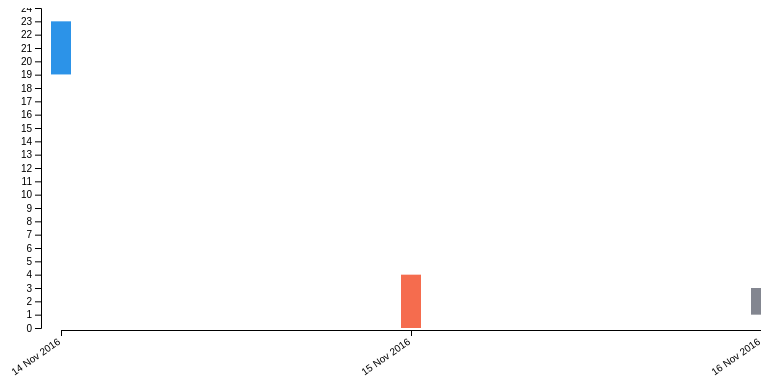
D3 v4 page, settled after 480 driven frames (8 s of simulated time); the page loaded 1 data file(s).


// ── script.js
main();

function main() {
  var svg = d3.select("svg"),
    margin = {
      top: 20,
      right: 60,
      bottom: 60,
      left: 40
    },
    width = +svg.attr("width") - margin.left - margin.right,
    height = +svg.attr("height") - margin.top - margin.bottom;
  var color = ["#2C93E8", "#838690", "#F56C4E", "#A60F2B", "#648C85", "#B3F2C9", "#528C18", "#C3F25C"];

  d3.json("data.json", function(data) {
    var parseTime = d3.timeParse("%Y-%m-%d %H:%M");
    var parseDay = d3.timeParse("%e %b %Y");
    var formatDay = d3.timeFormat("%e %b %Y");
    data.forEach(function(d) {
      commence = parseTime(d.start);
      conclude = parseTime(d.end);
      if (commence.getDay() != conclude.getDay()) {
        // a check here in case they are more than a day apart
        // 2016-11-04 12:00

        morning = conclude.getFullYear() + "-" + (conclude.getMonth() + 1) + "-" + conclude.getDate() + " 00:00";
        console.log("morning is " + morning);
        data.push({
          "start": morning,
          "end": d.end
        })
        midnight = commence.getFullYear() + "-" + (commence.getMonth() + 1) + "-" + commence.getDate() + " 23:59";
        console.log("midnight is " + midnight);
        d.end = midnight;
        //we need to remove current object
        //what element in the array is it, read the 'i'
        //use slice to remove that element data.slice(i,1) or soemthing like that
      }
    });
    console.log(JSON.stringify(data, null, 2));

    data.forEach(function(d) {
        d.start = parseTime(d.start);
        d.end = parseTime(d.end);
        d.duration = ((d.end - d.start) / (60 * 1000) / 60); // session duration in hours
        d.starttime = d.start.getHours();
        d.endtime = d.end.getHours();
        d.daily = formatDay(d.start);
        d.day = parseDay(d.daily);

        return d;
      },
      function(error, data) {
        if (error) throw error;
      });

    document.getElementById("json").innerHTML = "<h5>data.json</h5>" + "<pre>" + JSON.stringify(data, null, 2) + "</pre>";

    var x = d3.scaleTime()
      .domain(d3.extent(data, function(d) {
        return d.day; //need to round to day
      }))
      .range([0, width]);

    var y = d3.scaleLinear()
      .domain([0, 24])
      .range([height, 0]);

    var group = svg.append("g");

    group.selectAll(".bar")
      .data(data)
      .enter()
      .append("rect")
      .style("fill", "blue")
      .attr("class", "bar")
      .attr("transform", "translate(80,0)")
      .attr("x", function(d) {
        return x(d.day) + 10;
      })
      .attr("y", function(d) {
        //if ((d.endtime + d.duration) > 24) {
        // console.log("oh no:")
        // console.log("d.starttime: " + d.starttime); //2
        // console.log("y(d.starttime): " + y(d.starttime)); //293.3333
        // console.log("d.endtime: " + d.endtime); //18
        // console.log("y(d.endtime): " + y(d.endtime)); //80
        // console.log("d.duration: " + d.duration); //16
        // console.log("y(d.duration): " + y(d.duration)); //106.6666
        // console.log("height: " + height); //320
        // console.log("y(16): " + y(16)); //106.6666
        // console.log("y(24): " + y(24)); //0
        // console.log("y(0): " + y(0)); //320
        // console.log("height - y(d.duration): " + (height - y(d.duration))); //320-106.666=213.333
        //  }
        return y(d.endtime);
      })
      .attr("width", 20)
      .attr("height", function(d) {
        return height - y(d.duration);
        // return y(d.starttime);
      })
      .style("fill", function(d, i) {
        return color[i];
      });

    svg.append("g")
      .attr("class", "axis axis--x")
      .attr("transform", "translate(100," + (height + 2) + ")")
      .call(d3.axisBottom(x).ticks(d3.timeDay.every(1)).tickFormat(d3.timeFormat("%e %b %Y")))
      // axis.ticks(d3.timeMinute.every(15));
      // .call(d3.axisBottom(x))
      .selectAll("text")
      .style("text-anchor", "end")
      .attr("dx", "-.8em")
      .attr("dy", ".15em")
      .attr("transform", "rotate(-35)");

    svg.append("g")
      .attr("class", "axis axis--y")
      .attr("transform", "translate(80,0)")
      .call(d3.axisLeft(y).ticks(24))
      .append("text")
      .attr("transform", "rotate(-90)")
      .attr("y", 0)
      .attr("x", 0)
      .attr("dy", "0.71em")
      .attr("text-anchor", "end")
      .text("duration (hours)");
  });
}

### data: data.json
[
 {
  "start": "2016-11-14 20:00",
  "end": "2016-11-15 04:00"
 },
 {
  "start": "2016-11-16 01:00",
  "end": "2016-11-16 03:00"
 }
]